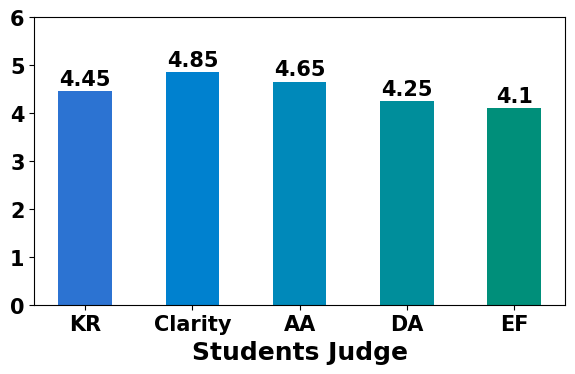

Recreate this plot in Python. (Note: this script raises an exception after producing the figure.)
import matplotlib.pyplot as plt
import matplotlib

matplotlib.rcParams['font.size'] = 15
plt.rcParams['legend.fontsize'] = 15
plt.rcParams['xtick.labelsize'] = 15
plt.rcParams['ytick.labelsize'] = 15
plt.rcParams['font.weight'] = 'bold'
plt.rcParams['axes.labelweight'] = 'bold'
plt.rcParams['font.sans-serif'] = ['Times New Roman']
plt.rcParams['mathtext.fontset'] = 'stix'
# 数据
data = [4.45, 4.85, 4.65, 4.25, 4.1]
labels = ['KR', 'Clarity', 'AA', 'DA', 'EF']  # X轴的标签

# 定义每个柱子的颜色
colors = ['#2c73d2', '#0081cf', '#0089ba', '#008e9b', '#008f7a']

# 创建一个图形和子图
fig, ax = plt.subplots(figsize=(6, 4))

ax.set_ylim(0, 6)
# 绘制柱状图，设置柱子宽度为0.5（变细），并指定颜色
bars = ax.bar(labels, data, align='center', width=0.5, color=colors)  # 添加label用于图例

# 添加标题和标签
ax.set_xlabel('Students Judge', fontdict={'family': 'Times New Roman', "weight": "bold", 'size': 18})  # X轴标签

# 显示数值
for bar in bars:
    yval = bar.get_height()
    ax.text(bar.get_x() + bar.get_width() / 2, yval + 0.05, round(yval, 2), ha='center', va='bottom')

# 显示图表
plt.tight_layout(rect=[0, 0, 1, 1])
plt.savefig('txtfile/figstu.png', dpi=800, bbox_inches='tight')
plt.show()
